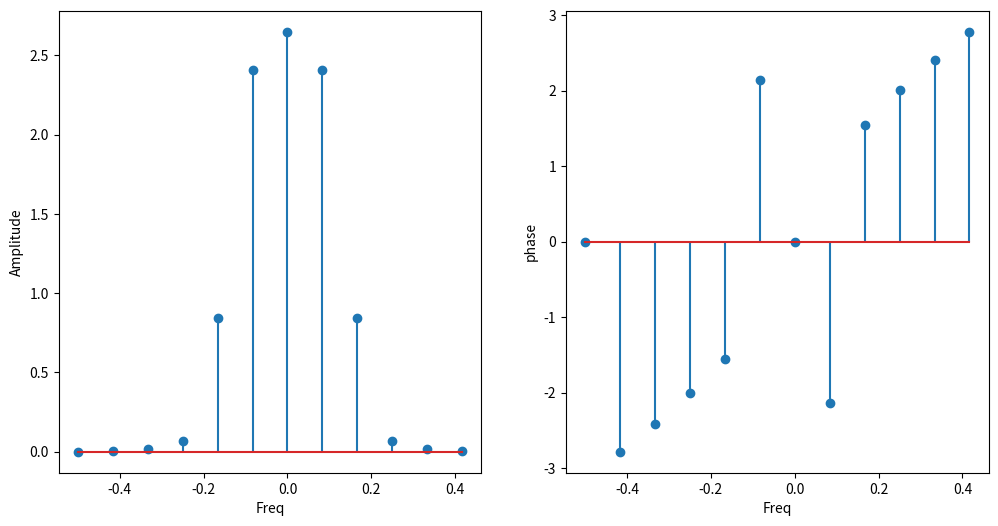
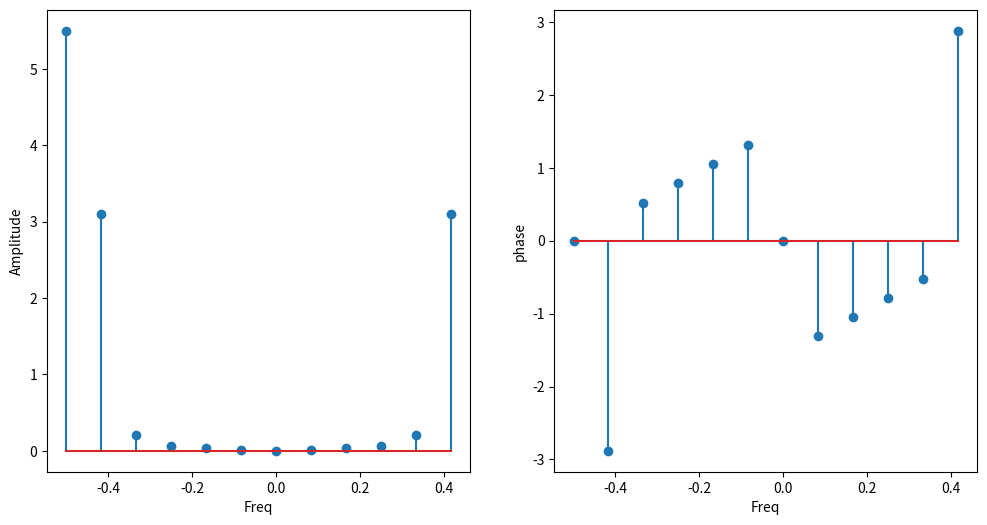
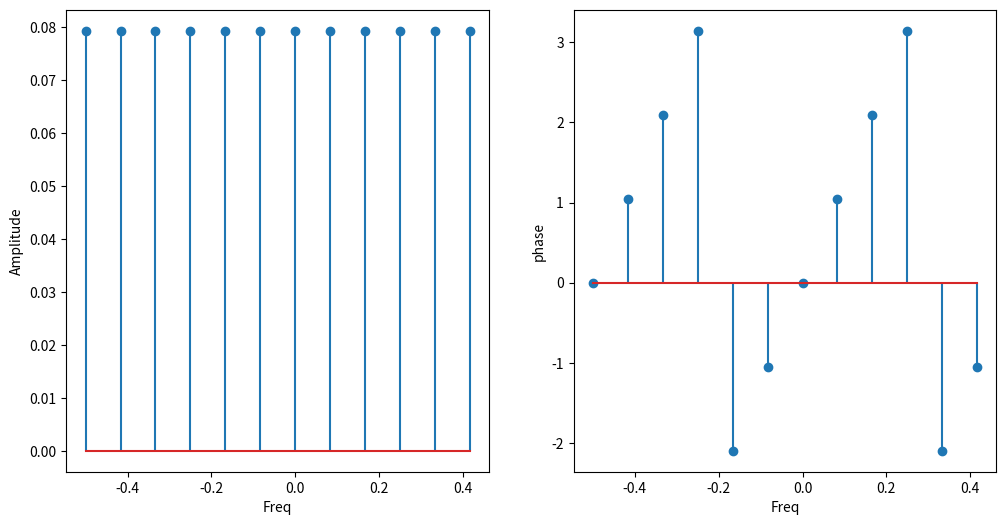

Recreate these plots in Python, in order.
from numpy.fft import fft, ifft, fftshift, fftfreq
import numpy as np
import pylab
import matplotlib.pyplot as plt

#function x
def x1(n):
    return np.sin(0.1*pylab.pi*n+pylab.pi/4)

def x2(n):
    return (-1)**n

def x3(n):
    return (n == 10).astype(float)

def window(n):
    return np.hanning(n)

def plotfft(signal, n, window, norm_freq=False):
    freq = fftshift(fftfreq(n))
    if norm_freq:
        freq *= 2*np.pi
    fft_input = signal(np.arange(n))*window(n)
    spectrum = fftshift(fft(fft_input))
    plt.figure(figsize=(12, 6))
    plt.subplot(121)
    plt.stem(freq, np.abs(spectrum))
    if norm_freq:
        plt.xlabel('omega')
    else:
        plt.xlabel('Freq')
    plt.ylabel('Amplitude')
    plt.subplot(122)
    plt.stem(freq, np.angle(spectrum))
    if norm_freq:
        plt.xlabel('omega')
    else:
        plt.xlabel('Freq')
    plt.ylabel('phase')
    plt.show()

N = 12

plotfft(x1, N, window)
plotfft(x2, N, window)
plotfft(x3, N, window)


